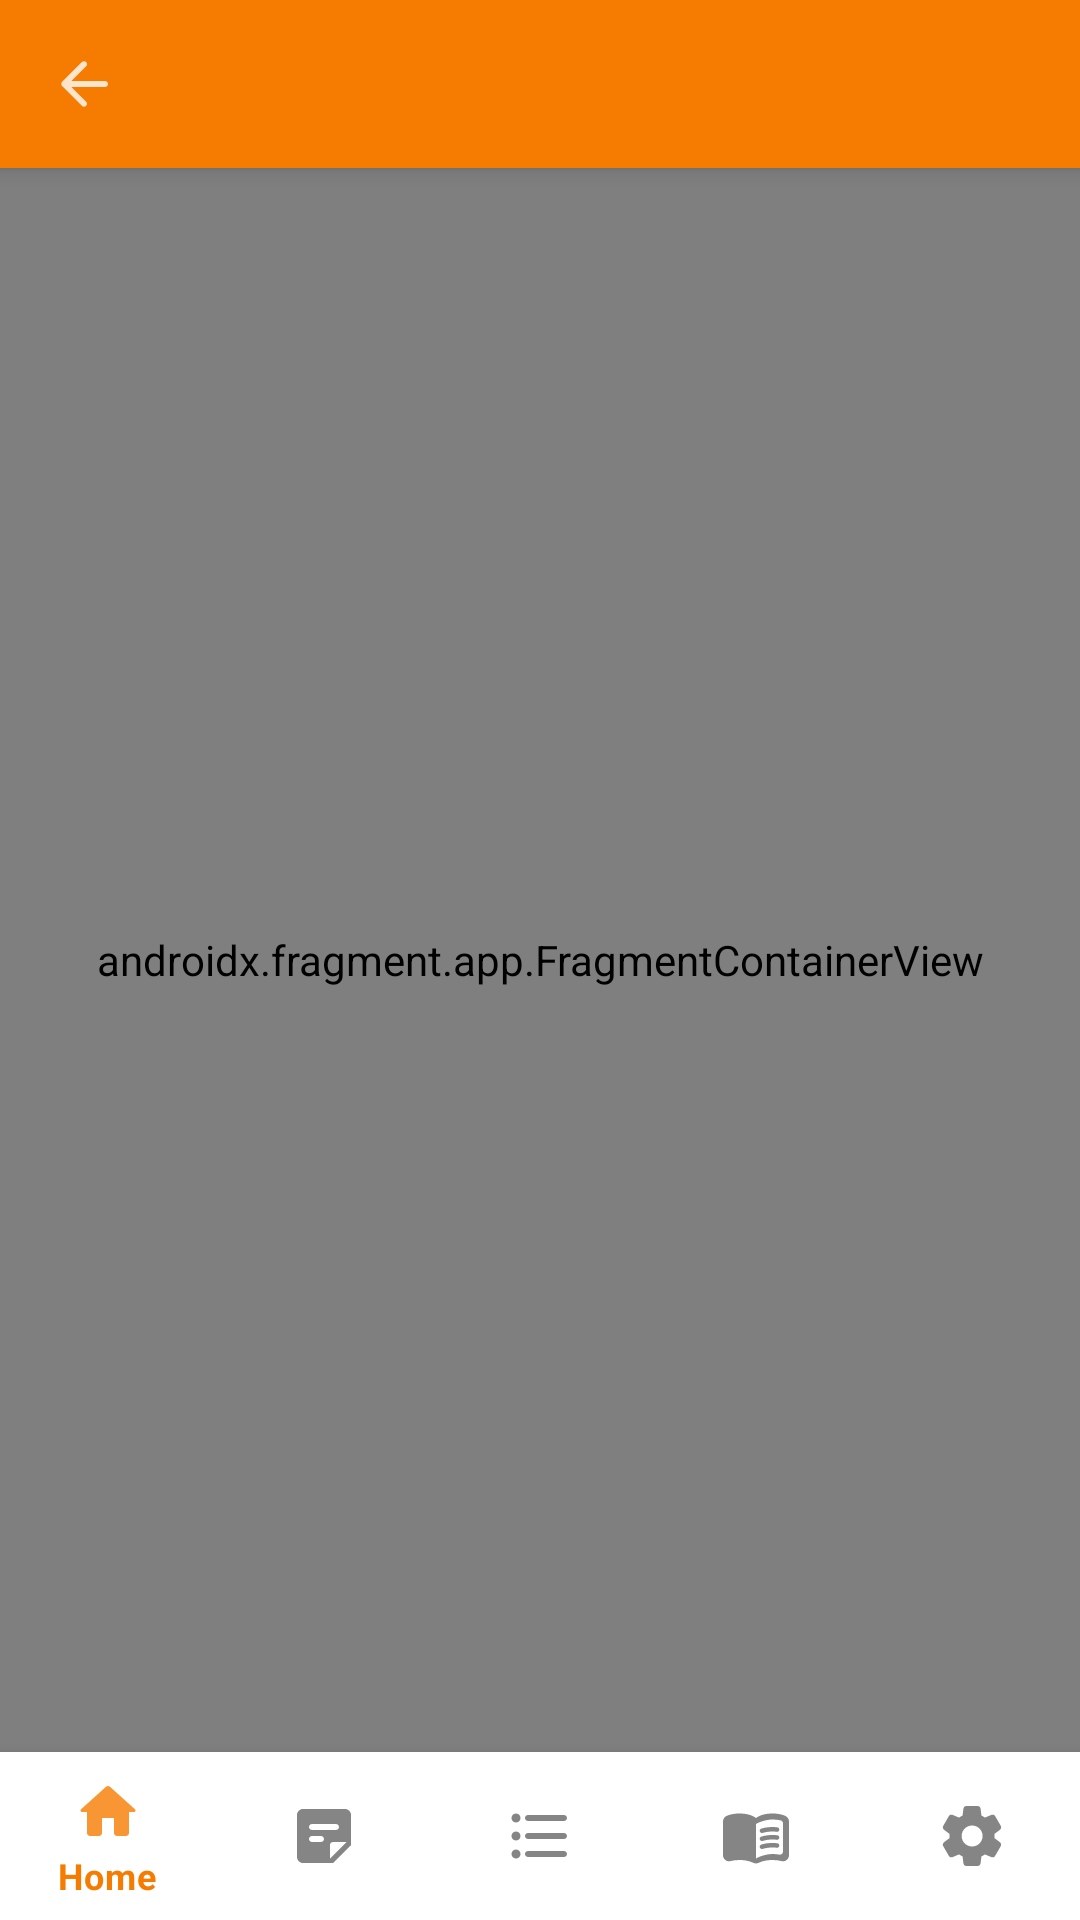

Here is an Android app screen rendered from its layout file. Give the layout XML and the strings, colors and styles it references.
<!-- AndroidManifest.xml: application theme Theme.LilHelper -->
<!-- res/layout/activity_main.xml -->
<?xml version="1.0" encoding="utf-8"?>
<androidx.constraintlayout.widget.ConstraintLayout
    xmlns:android="http://schemas.android.com/apk/res/android"
    xmlns:app="http://schemas.android.com/apk/res-auto"
    xmlns:tools="http://schemas.android.com/tools"
    android:id="@+id/container"
    android:layout_width="match_parent"
    android:layout_height="match_parent">


    <androidx.appcompat.widget.Toolbar
        android:id="@+id/toolbar"
        style="@style/Widget.MaterialComponents.Toolbar.Primary"
        android:layout_width="match_parent"
        android:layout_height="wrap_content"
        android:background="?attr/colorPrimary"
        android:elevation="4dp"
        android:foregroundTint="@null"
        android:minHeight="?attr/actionBarSize"
        app:layout_constraintEnd_toEndOf="parent"
        app:layout_constraintStart_toStartOf="parent"
        app:layout_constraintTop_toTopOf="parent"
        app:navigationIcon="@drawable/ic_arrow_back"
        app:titleTextColor="@color/white" />

    <androidx.fragment.app.FragmentContainerView
        android:id="@+id/nav_host_fragment"
        android:name="androidx.navigation.fragment.NavHostFragment"
        android:layout_width="match_parent"
        android:layout_height="0dp"
        app:defaultNavHost="true"
        app:layout_constraintBottom_toTopOf="@id/bottom_nav"
        app:layout_constraintLeft_toLeftOf="parent"
        app:layout_constraintRight_toRightOf="parent"
        app:layout_constraintTop_toBottomOf="@+id/toolbar"
        app:navGraph="@navigation/mobile_navigation" />

    <com.google.android.material.bottomnavigation.BottomNavigationView
        android:id="@+id/bottom_nav"
        android:layout_width="0dp"
        android:layout_height="wrap_content"
        android:layout_marginStart="0dp"
        android:layout_marginEnd="0dp"
        android:background="?android:attr/windowBackground"
        app:layout_constraintBottom_toBottomOf="parent"
        app:layout_constraintLeft_toLeftOf="parent"
        app:layout_constraintRight_toRightOf="parent"
        app:menu="@menu/bottom_nav_menu"/>

</androidx.constraintlayout.widget.ConstraintLayout>
<!-- resources referenced by this layout -->
<resources>
  <color name="white">#FFFFFFFF</color>
  <!-- drawable ic_arrow_back (drawable) -->
  <vector android:alpha="0.8" android:autoMirrored="true"
      android:height="24dp" android:tint="#FFFFFF"
      android:viewportHeight="24" android:viewportWidth="24"
      android:width="24dp" xmlns:android="http://schemas.android.com/apk/res/android">
      <path android:fillColor="@android:color/white" android:pathData="M19,11H7.83l4.88,-4.88c0.39,-0.39 0.39,-1.03 0,-1.42 -0.39,-0.39 -1.02,-0.39 -1.41,0l-6.59,6.59c-0.39,0.39 -0.39,1.02 0,1.41l6.59,6.59c0.39,0.39 1.02,0.39 1.41,0 0.39,-0.39 0.39,-1.02 0,-1.41L7.83,13H19c0.55,0 1,-0.45 1,-1s-0.45,-1 -1,-1z"/>
  </vector>
  <style name="Theme.LilHelper" parent="Theme.MaterialComponents.DayNight.NoActionBar">
          
          <item name="colorPrimary">@color/orange_700</item>
          <item name="colorPrimaryVariant">@color/orange_900</item>
          <item name="colorOnPrimary">@color/white</item>
          
          <item name="colorSecondary">@color/blue_200</item>
          <item name="colorSecondaryVariant">@color/blue_700</item>
          <item name="colorOnSecondary">@color/black</item>
          
          <item name="android:statusBarColor" tools:targetApi="l">?attr/colorPrimaryVariant</item>
          
  
  
      </style>
  <color name="orange_700">#FFF57C00</color>
  <color name="orange_900">#FFE65100</color>
  <color name="blue_200">#FF90CAF9</color>
  <color name="blue_700">#FF1976D2</color>
  <color name="black">#FF000000</color>
</resources>
